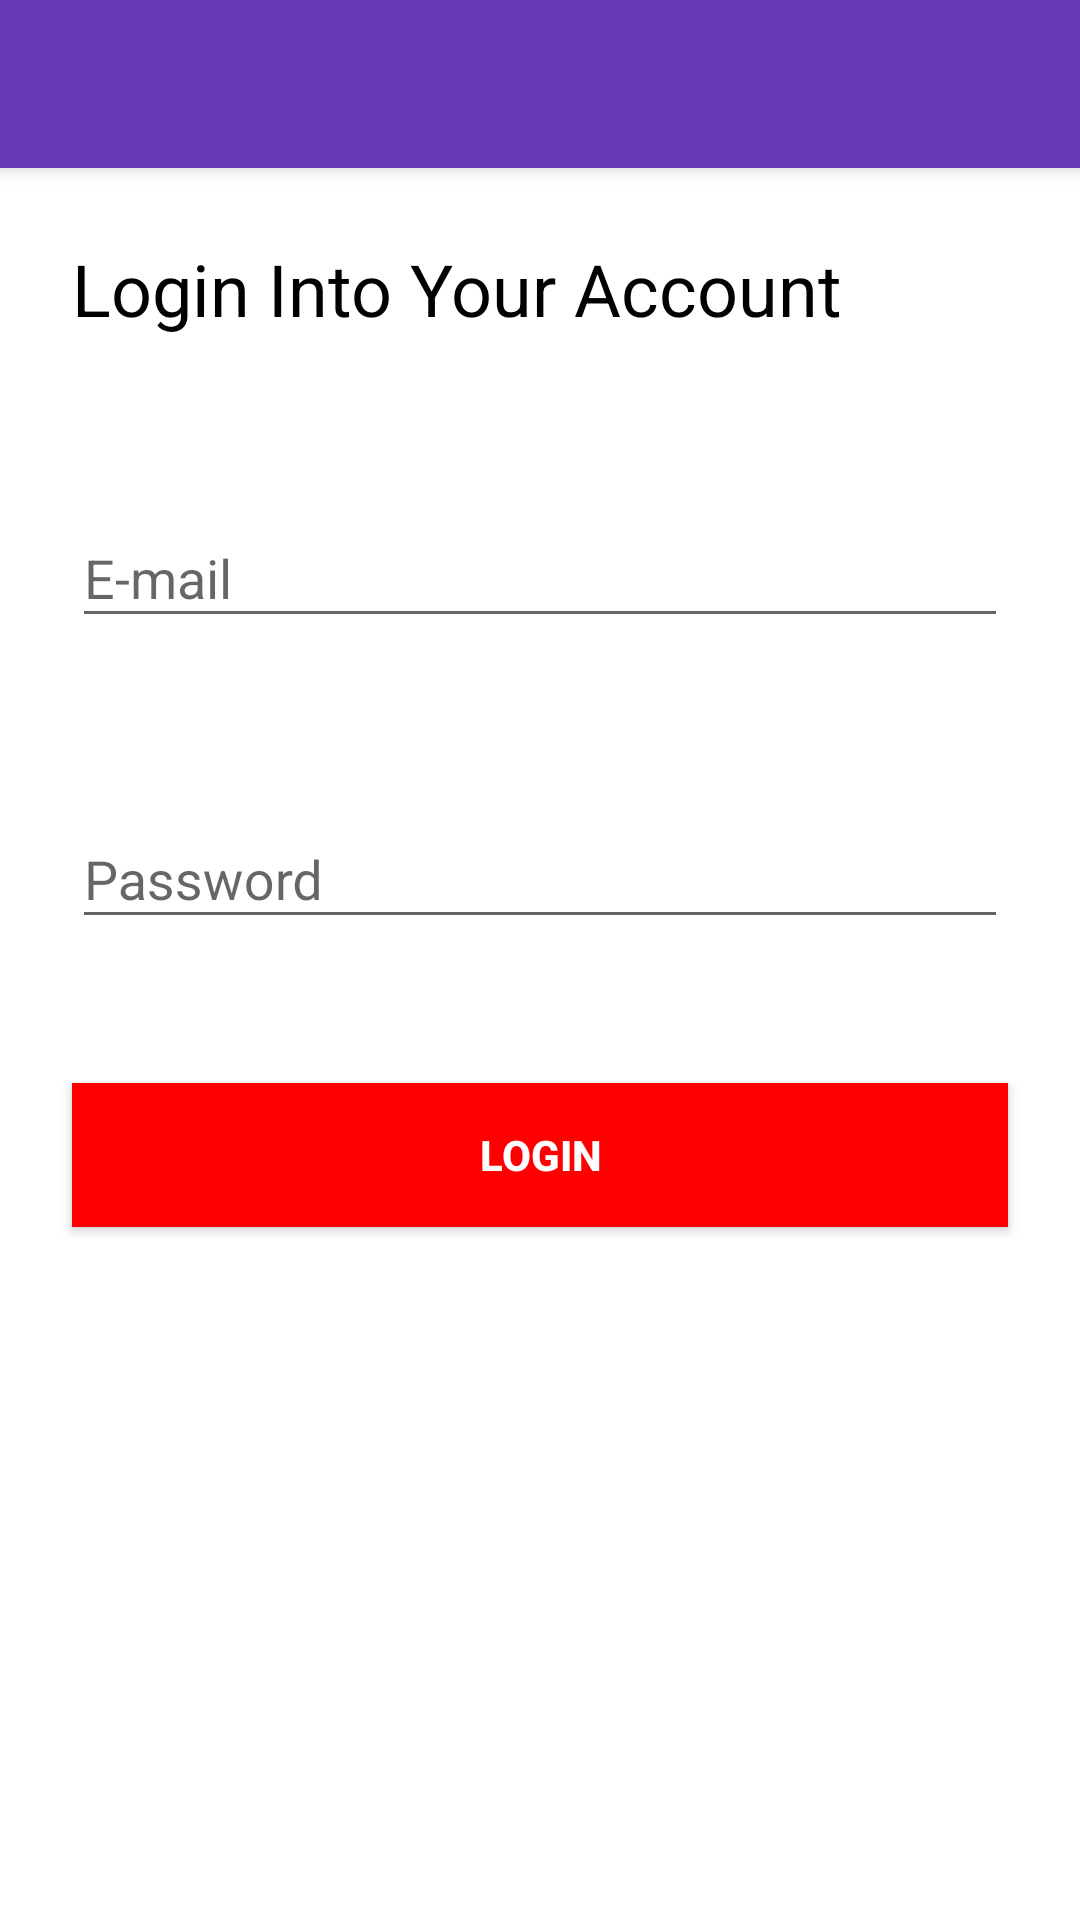

Produce the Android XML layout that renders to this screen, including the resource entries it uses.
<!-- AndroidManifest.xml: application theme AppTheme -->
<!-- res/layout/activity_login.xml -->
<?xml version="1.0" encoding="utf-8"?>
<ScrollView
    xmlns:android="http://schemas.android.com/apk/res/android"
    xmlns:tools="http://schemas.android.com/tools"
    android:layout_width="match_parent"
    android:layout_height="match_parent"
    android:background="#fff"
    android:fillViewport="true"
    android:fitsSystemWindows="true"
    android:orientation="vertical">

    <LinearLayout
        android:layout_width="match_parent"
        android:layout_height="wrap_content"
        android:orientation="vertical">

        <LinearLayout
            android:layout_width="match_parent"
            android:layout_height="match_parent"
            android:orientation="vertical"
            tools:context="mrc.appdichat.SignupActivity">

            <android.support.v7.widget.Toolbar
                android:id="@+id/login_app_bar"
                android:layout_width="match_parent"
                android:layout_height="56dp"
                android:background="@color/colorPrimary"
                android:elevation="4dp"
                android:theme="@style/AppBarTheme1"></android.support.v7.widget.Toolbar>

            <TextView
                android:id="@+id/login_text_view"
                android:layout_width="wrap_content"
                android:layout_height="wrap_content"
                android:layout_gravity="left"
                android:layout_margin="24dp"
                android:text="@string/logininto"
                android:textColor="#000"
                android:textSize="24sp"/>


            <android.support.design.widget.TextInputLayout
                android:id="@+id/login_email_field"
                android:layout_width="match_parent"
                android:layout_height="wrap_content"
                android:layout_margin="24dp">

                <android.support.design.widget.TextInputEditText
                    android:layout_width="match_parent"
                    android:layout_height="wrap_content"
                    android:hint="@string/email"
                    android:inputType="textEmailAddress">

                </android.support.design.widget.TextInputEditText>
            </android.support.design.widget.TextInputLayout>


            <android.support.design.widget.TextInputLayout
                android:id="@+id/login_pass_field"
                android:layout_width="match_parent"
                android:layout_height="wrap_content"
                android:layout_margin="24dp">

                <android.support.design.widget.TextInputEditText
                    android:layout_width="match_parent"
                    android:layout_height="wrap_content"
                    android:hint="@string/password"
                    android:inputType="textPassword">

                </android.support.design.widget.TextInputEditText>
            </android.support.design.widget.TextInputLayout>


            <Button
                android:id="@+id/login_button"
                android:layout_width="match_parent"
                android:layout_height="48dp"
                android:layout_margin="24dp"
                android:background="#f00"
                android:text="@string/login"
                android:textColor="#fff"
                android:textStyle="bold"/>

        </LinearLayout>
    </LinearLayout>


</ScrollView>
<!-- resources referenced by this layout -->
<resources>
  <color name="colorPrimary">#673AB7</color>
  <string name="email">E-mail</string>
  <string name="login">Login</string>
  <string name="logininto">Login Into Your Account</string>
  <string name="password">Password</string>
  <style name="AppBarTheme1" parent="Theme.AppCompat.Light">
          <item name="android:textColorPrimary">#fff</item>
          <item name="android:textColorSecondary">#fff</item>
          <item name="android:textColor">#000</item>
          <item name="android:itemBackground">#fff</item>
      </style>
  <style name="AppTheme" parent="Theme.AppCompat.Light.NoActionBar">
          
          <item name="colorPrimary">@color/colorPrimary</item>
          <item name="colorPrimaryDark">@color/colorPrimaryDark</item>
          <item name="colorAccent">@color/colorAccent</item>
      </style>
  <color name="colorPrimaryDark">#512DA8</color>
  <color name="colorAccent">#ff4125</color>
</resources>
